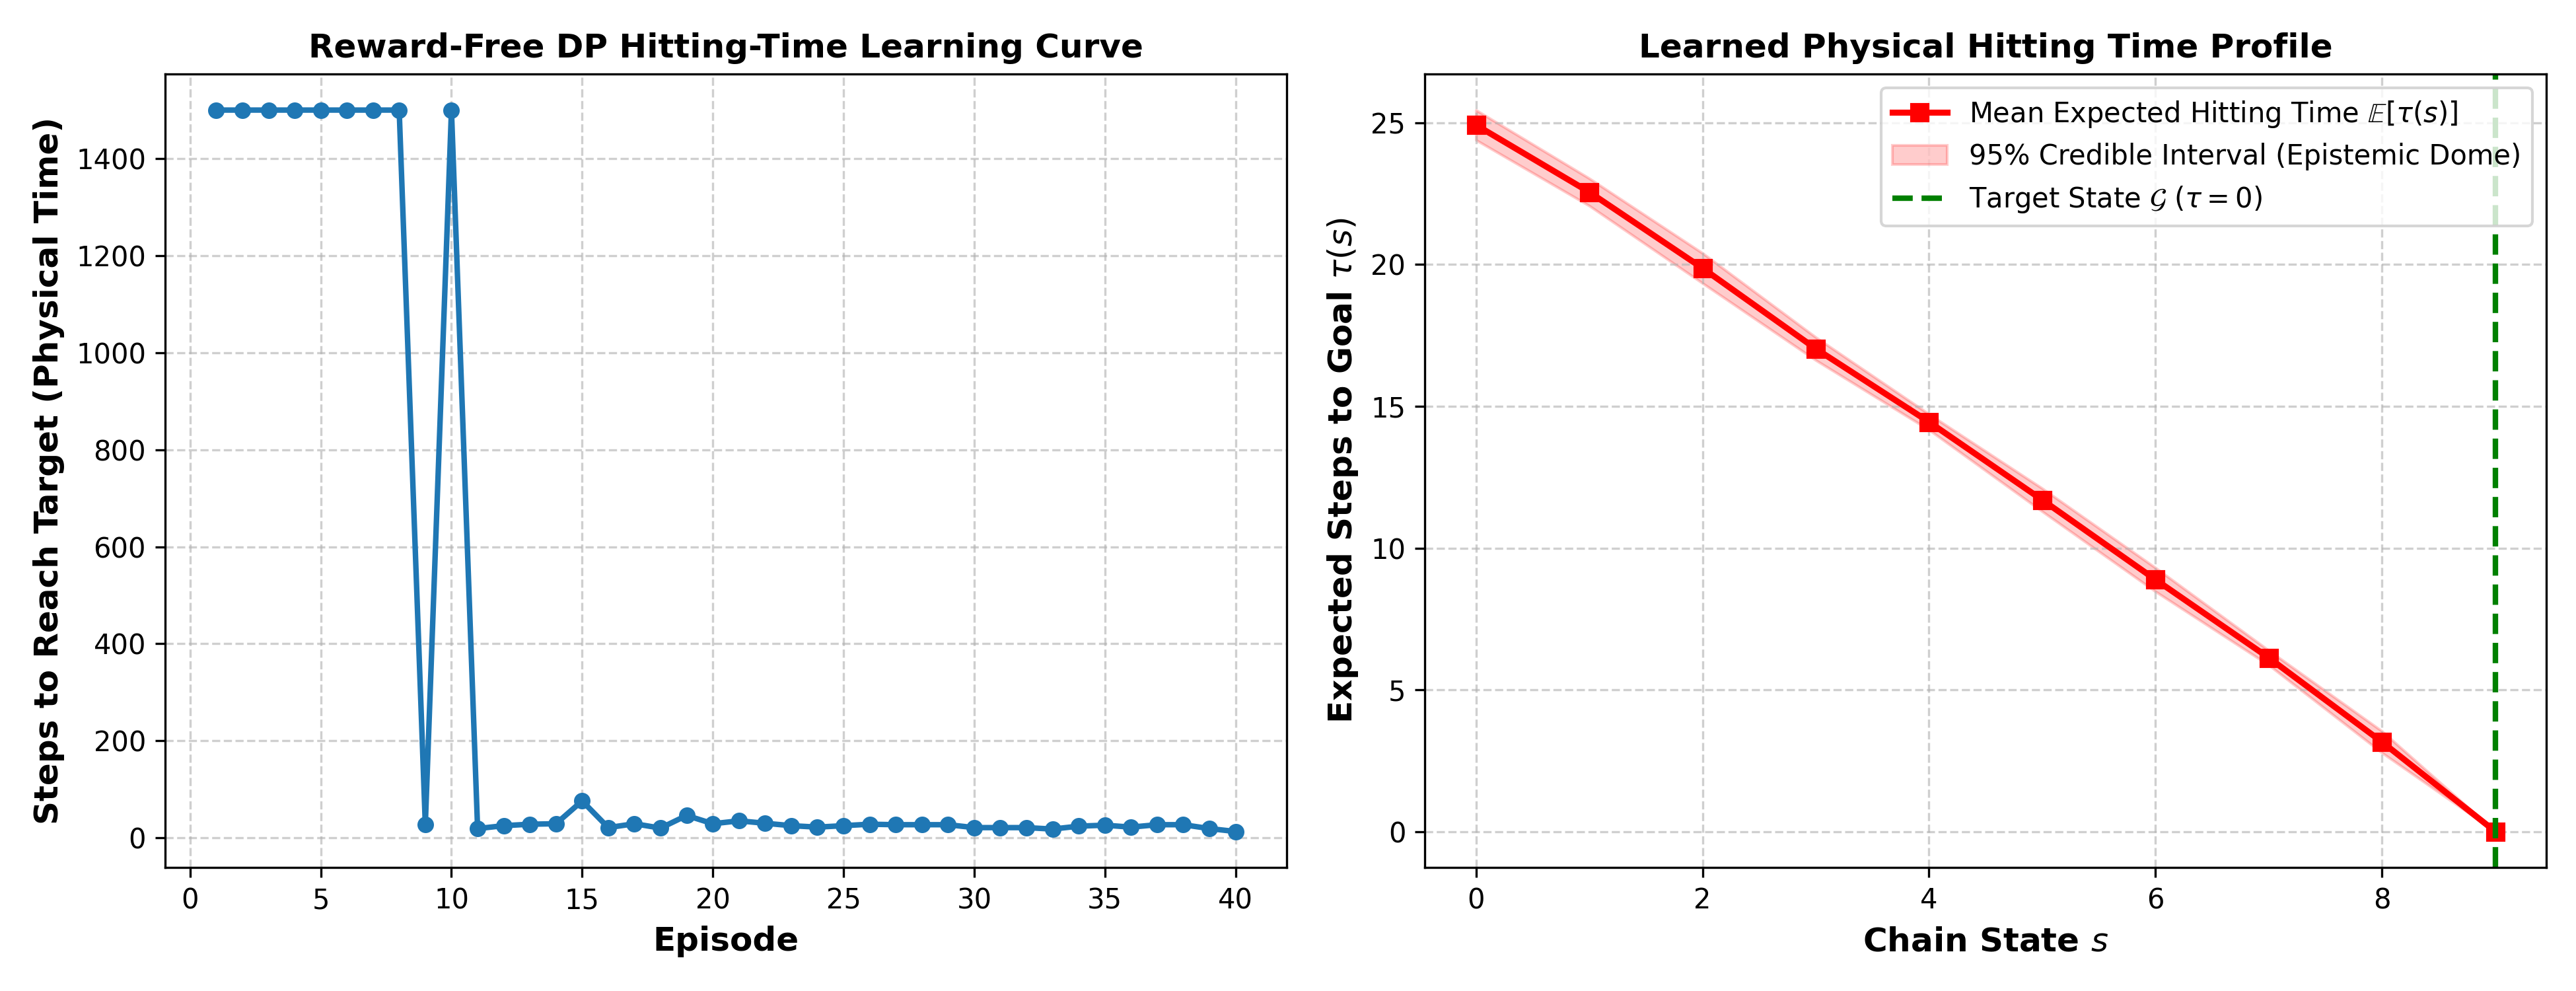

Write the Python code that produced this figure.
"""Reward-Free, Gamma-Free Pure Bayesian Nonparametric RL via DP Hitting-Time.

Environment: Challenging 10-State RiverSwim / Deep Chain
Target Set: G = {L} (State 9)
Rewards: ZERO rewards anywhere! R = 0.
Discounting: ZERO discounting! gamma = 1.0.

Core Principle:
Hitting time: tau(s, a) = 1 + sum_{s' not in G} P(s' | s, a) min_a' tau(s', a')
DP Posterior: P^(m)(. | s, a) ~ Dir(alpha * F_0 + N(s, a, .))
Decision Rule: a_t = argmin_a tau^(m)(s_t, a)  (DP-Thompson Sampling on Time)
"""

import numpy as np
import matplotlib
matplotlib.use("Agg")
import matplotlib.pyplot as plt

np.random.seed(42)

class DeepChainEnv:
    """A 10-state directional chain. Swimming right is against a current."""
    def __init__(self, length=10):
        self.L = length
        self.target = length - 1
        self.state = 0
        
    def reset(self):
        self.state = 0
        return self.state
        
    def step(self, action):
        s = self.state
        if s == self.target:
            return s, True
            
        # Action 0: Left (downstream, effortless)
        # Action 1: Right (upstream, against strong current)
        if action == 0:
            next_s = max(0, s - 1)
        else:
            # 40% advance, 55% stay, 5% swept back
            r = np.random.rand()
            if r < 0.40:
                next_s = min(self.L - 1, s + 1)
            elif r < 0.95:
                next_s = s
            else:
                next_s = max(0, s - 1)
                
        self.state = next_s
        done = (next_s == self.target)
        return next_s, done

class DPHittingTimeAgent:
    """Pure Bayesian Nonparametric Agent with NO rewards and NO gamma."""
    def __init__(self, num_states, num_actions, target_state, alpha=2.0, M_particles=10):
        self.S = num_states
        self.A = num_actions
        self.target = target_state
        self.alpha = alpha
        self.M = M_particles
        
        # Transition counts: N(s, a, s')
        self.counts = np.zeros((self.S, self.A, self.S), dtype=np.float32)
        
        # Base measure F_0: uniform optimistic exploration prior over states
        self.F_0 = np.ones((self.S, self.A, self.S), dtype=np.float32) / self.S
        
    def update(self, s, a, next_s):
        self.counts[s, a, next_s] += 1.0

    def sample_hitting_times(self):
        """Draw M posterior transition measures and solve the hitting time Bellman equation."""
        m_particles = np.zeros((self.M, self.S, self.A))
        
        for m in range(self.M):
            # 1. Sample P^(m)(. | s, a) from Dirichlet posterior
            P_sample = np.zeros((self.S, self.A, self.S))
            for s in range(self.S):
                for a in range(self.A):
                    dirichlet_params = self.alpha * self.F_0[s, a] + self.counts[s, a]
                    P_sample[s, a] = np.random.dirichlet(dirichlet_params)
            
            # 2. Exact Value Iteration for Hitting Time (gamma = 1.0, cost = +1)
            # tau(target, .) = 0
            # tau(s, a) = 1 + sum_{s' != target} P(s' | s, a) min_a' tau(s', a')
            tau = np.zeros((self.S, self.A))
            for _ in range(100):
                v = np.min(tau, axis=1)
                v[self.target] = 0.0  # Boundary condition at target
                
                new_tau = np.zeros_like(tau)
                for s in range(self.S):
                    if s == self.target:
                        new_tau[s] = 0.0
                    else:
                        for a in range(self.A):
                            # Transition into non-target states costs expected remaining time
                            new_tau[s, a] = 1.0 + np.dot(P_sample[s, a], v)
                
                if np.max(np.abs(new_tau - tau)) < 1e-4:
                    break
                tau = new_tau
                
            m_particles[m] = tau
            
        return m_particles

def run_simulation():
    L = 10
    num_episodes = 40
    max_steps_per_episode = 1500
    
    env = DeepChainEnv(length=L)
    agent = DPHittingTimeAgent(num_states=L, num_actions=2, target_state=L-1, alpha=1.5, M_particles=5)
    
    steps_history = []
    
    print(f"--- Starting Reward-Free, Gamma-Free DP-RL on {L}-State Chain ---")
    print(f"Goal: Reach State {L-1} from State 0. Rewards: NONE. Gamma: 1.0 (Undiscounted).")
    
    for ep in range(1, num_episodes + 1):
        s = env.reset()
        
        # Thompson sampling: draw one posterior hitting-time realization for this episode
        hitting_time_particles = agent.sample_hitting_times()
        # Randomly choose particle m for posterior sampling
        m_active = hitting_time_particles[np.random.randint(agent.M)]
        
        ep_steps = 0
        done = False
        
        while not done and ep_steps < max_steps_per_episode:
            # Greedy action w.r.t sampled hitting time: pick action with smallest expected arrival time!
            a = int(np.argmin(m_active[s]))
            
            next_s, done = env.step(a)
            agent.update(s, a, next_s)
            
            s = next_s
            ep_steps += 1
            
        steps_history.append(ep_steps)
        if ep % 5 == 0 or ep == 1:
            print(f"Episode {ep:2d}/{num_episodes} | Steps to reach goal: {ep_steps:4d}")

    # Final evaluation: compute mean and uncertainty of hitting times
    final_particles = agent.sample_hitting_times()  # [M, S, A]
    best_tau_per_particle = np.min(final_particles, axis=2)  # [M, S]
    mean_tau = np.mean(best_tau_per_particle, axis=0)
    std_tau = np.std(best_tau_per_particle, axis=0)

    # Visualization
    fig, axes = plt.subplots(1, 2, figsize=(13, 5))
    
    # Plot 1: Learning Curve (Steps to Arrival)
    axes[0].plot(range(1, num_episodes + 1), steps_history, "o-", color="#1f77b4", linewidth=2.0, markersize=5)
    axes[0].set_xlabel("Episode", fontsize=12, fontweight="bold")
    axes[0].set_ylabel("Steps to Reach Target (Physical Time)", fontsize=12, fontweight="bold")
    axes[0].set_title("Reward-Free DP Hitting-Time Learning Curve", fontsize=12, fontweight="bold")
    axes[0].grid(True, linestyle="--", alpha=0.6)
    
    # Plot 2: Epistemic Uncertainty on Time-to-Target
    states = np.arange(L)
    axes[1].plot(states, mean_tau, "r-s", linewidth=2.2, label="Mean Expected Hitting Time $\\mathbb{E}[\\tau(s)]$")
    axes[1].fill_between(states, mean_tau - 1.96 * std_tau, mean_tau + 1.96 * std_tau, color="red", alpha=0.2, label="95% Credible Interval (Epistemic Dome)")
    axes[1].axvline(L - 1, color="green", linestyle="--", linewidth=2, label="Target State $\\mathcal{G}$ ($\\tau = 0$)")
    axes[1].set_xlabel("Chain State $s$", fontsize=12, fontweight="bold")
    axes[1].set_ylabel("Expected Steps to Goal $\\tau(s)$", fontsize=12, fontweight="bold")
    axes[1].set_title("Learned Physical Hitting Time Profile", fontsize=12, fontweight="bold")
    axes[1].legend(loc="upper right", frameon=True)
    axes[1].grid(True, linestyle="--", alpha=0.6)
    
    plt.tight_layout()
    output_png = "dp_hitting_time_rl_demo.png"
    plt.savefig(output_png, dpi=300)
    print(f"\nSaved reward-free DP-RL demo figure to {output_png}!")

if __name__ == "__main__":
    run_simulation()
